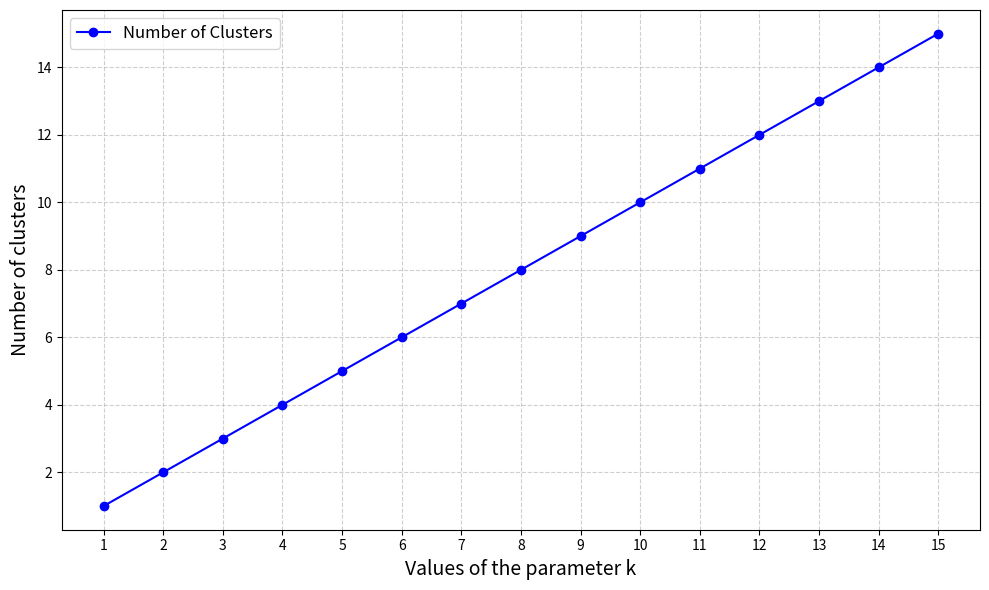

Source code (Python):
import matplotlib.pyplot as plt

# Data: number of groups per step
steps = list(range(1, 16))
group_counts = [1, 2, 3, 4, 5, 6, 7, 8, 9, 10, 11, 12, 13, 14, 15]

# Create the plot
fig, ax = plt.subplots(figsize=(10, 6))
ax.plot(steps, group_counts, marker='o', linestyle='-', color='b', label='Number of Clusters')

# Customize the plot
ax.set_title('', fontsize=16)
ax.set_xlabel('Values of the parameter k', fontsize=14)
ax.set_ylabel('Number of clusters', fontsize=14)
ax.set_xticks(steps)
ax.grid(True, linestyle='--', alpha=0.6)
ax.legend(fontsize=12)

# Show the plot
plt.tight_layout()
plt.show()
